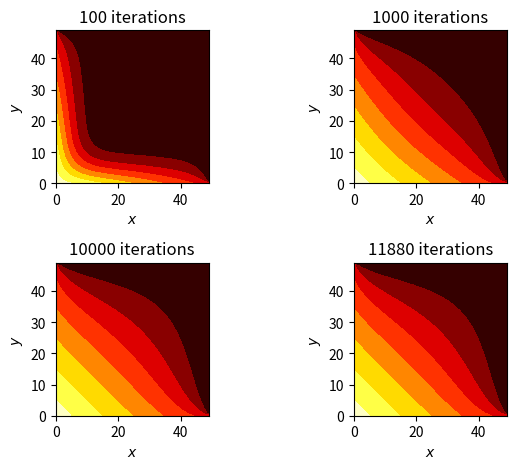

Recreate this plot in Python.
from __future__ import division, print_function
import numpy as np
import matplotlib.pyplot as plt


def jacobi(u, update, tol=1e-6, niter=500):
    for n in range(niter):
        u_new = update(u)
        if np.linalg.norm(u_new - u) < tol:
            break
        else:
            u = u_new.copy()
    return u, n


def heat_FDM(u):
    u_new = u.copy()
    u_new[1:-1, 1:-1] = 0.25*(u_new[0:-2, 1:-1] + u_new[2:, 1:-1] +\
         u_new[1:-1, 0:-2] + u_new[1:-1, 2:])
    return u_new

    
nx = 50
ny = 50
x_vec = np.linspace(-0.5, 0.5, nx)
y_vec = np.linspace(-0.5, 0.5, ny)
u0 = np.zeros((nx, ny))
u0[:, 0] = 1 - x_vec
u0[0, :] = 1 - y_vec
nvec = [100, 1000, 10000, 100000]
for num, niter in enumerate(nvec):
    u, n = jacobi(u0, heat_FDM, tol=1e-12, niter=niter)
    plt.subplot(2, 2, num + 1)
    plt.contourf(u, cmap='hot')
    plt.xlabel(r"$x$")
    plt.ylabel(r"$y$")
    plt.title('{} iterations'.format(n + 1))
    plt.axis('image')
plt.tight_layout()
plt.show()